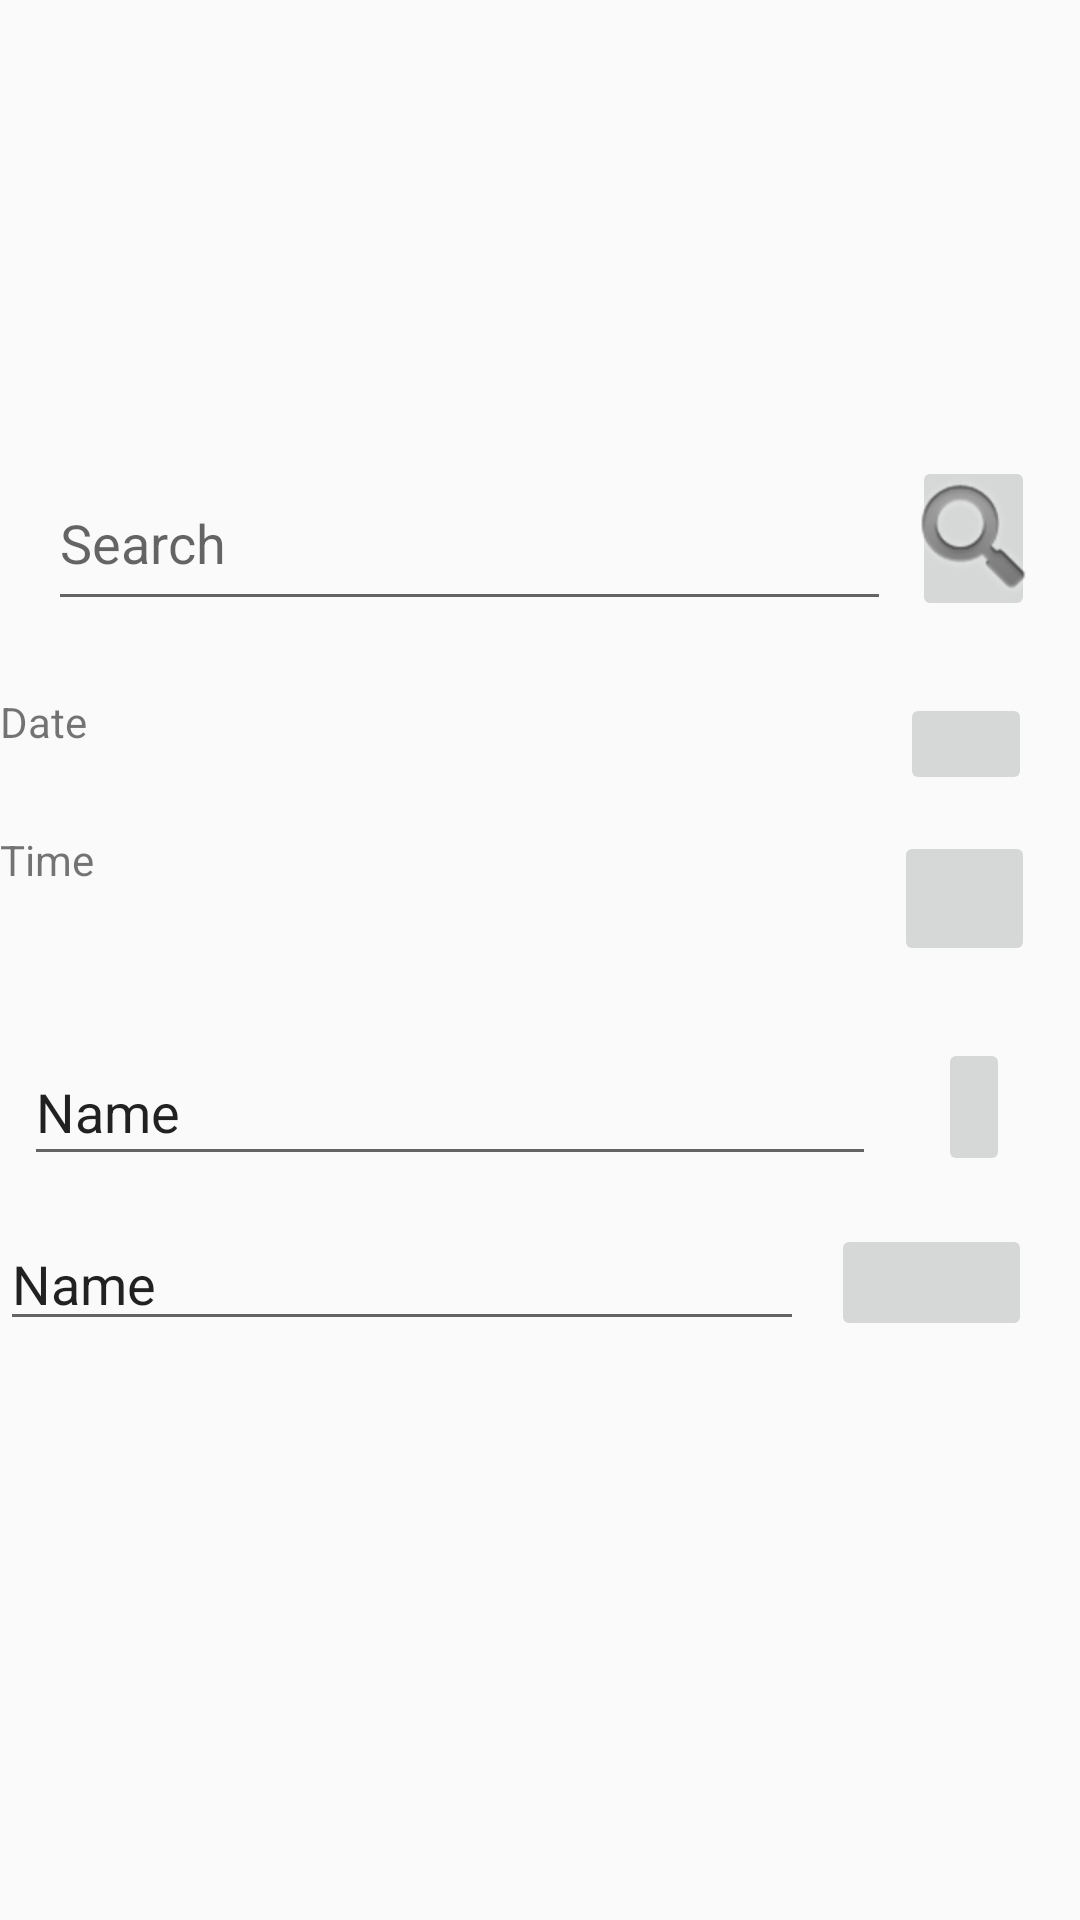

Here is an Android app screen rendered from its layout file. Give the layout XML and the strings, colors and styles it references.
<!-- AndroidManifest.xml: application theme MyMaterialTheme -->
<!-- res/layout/content_fundoo_hr_search.xml -->
<?xml version="1.0" encoding="utf-8"?>
<android.support.constraint.ConstraintLayout xmlns:android="http://schemas.android.com/apk/res/android"
    xmlns:app="http://schemas.android.com/apk/res-auto"
    xmlns:tools="http://schemas.android.com/tools"
    android:id="@+id/content_fundoo_hr_search"
    android:layout_width="match_parent"
    android:layout_height="match_parent"
    tools:context="com.bridgelabz.FundooHrSearchActivity"
    tools:showIn="@layout/activity_fundoo_hr_search">

    <EditText
        android:layout_width="0dp"
        android:layout_height="39dp"
        android:inputType="textPersonName"
        android:editable="false"
        android:focusable="false"
        android:text="Name"
        android:ems="10"
        android:id="@+id/etTime"
        android:hint="Time"
        android:selectAllOnFocus="true"
        app:layout_constraintLeft_toLeftOf="@+id/content_fundoo_hr_search"
        tools:layout_constraintLeft_creator="1"
        app:layout_constraintTop_toBottomOf="@+id/etDate"
        android:layout_marginTop="16dp"
        app:layout_constraintRight_toLeftOf="@+id/btnEditTime"
        android:layout_marginEnd="9dp"
        tools:layout_constraintRight_creator="1"
        app:layout_constraintHorizontal_bias="0.0" />

    <EditText
        android:layout_width="281dp"
        android:layout_height="55dp"
        android:id="@+id/etSearch"
        android:hint="Search"
        app:layout_constraintLeft_toLeftOf="@+id/content_fundoo_hr_search"
        android:layout_marginStart="16dp"
        app:layout_constraintTop_toTopOf="@+id/content_fundoo_hr_search"
        android:layout_marginTop="152dp" />
    <ImageButton
        android:layout_width="0dp"
        android:layout_height="55dp"
        android:id="@+id/imgBtnSearch"
        app:srcCompat="@android:drawable/ic_search_category_default"
        app:layout_constraintLeft_toRightOf="@+id/etSearch"
        android:layout_marginStart="7dp"
        tools:layout_constraintLeft_creator="1"
        app:layout_constraintTop_toTopOf="@+id/content_fundoo_hr_search"
        android:layout_marginTop="152dp"
        app:layout_constraintRight_toRightOf="@+id/content_fundoo_hr_search"
        android:layout_marginEnd="15dp"
        tools:layout_constraintRight_creator="1"
        app:layout_constraintHorizontal_bias="0.18" />

    <TextView
        android:text="Date"
        android:layout_width="292dp"
        android:layout_height="38dp"
        android:id="@+id/txtJson"
        app:layout_constraintLeft_toLeftOf="@+id/content_fundoo_hr_search"
        app:layout_constraintTop_toBottomOf="@+id/etSearch"
        android:layout_marginTop="24dp" />

    <TextView
        android:text="Time"
        android:layout_width="292dp"
        android:layout_height="52dp"
        android:id="@+id/txtTime"
        app:layout_constraintLeft_toLeftOf="@+id/content_fundoo_hr_search"
        app:layout_constraintTop_toBottomOf="@+id/txtJson"
        android:layout_marginTop="8dp" />

    <ImageButton
        android:layout_width="0dp"
        android:layout_height="34dp"
        app:srcCompat="@mipmap/ic_launcher"
        android:id="@+id/etTxtEditDate"
        app:layout_constraintLeft_toRightOf="@+id/txtJson"
        android:layout_marginStart="8dp"
        tools:layout_constraintLeft_creator="1"
        app:layout_constraintTop_toBottomOf="@+id/imgBtnSearch"
        android:layout_marginTop="24dp"
        tools:layout_constraintTop_creator="1"
        app:layout_constraintRight_toRightOf="@+id/content_fundoo_hr_search"
        android:layout_marginEnd="16dp"
        tools:layout_constraintRight_creator="1"
        app:layout_constraintBottom_toTopOf="@+id/etTxtEditTime"
        android:layout_marginBottom="12dp"
        tools:layout_constraintBottom_creator="1"
        app:layout_constraintHorizontal_bias="0.2"
        app:layout_constraintVertical_bias="0.0" />

    <EditText
        android:layout_width="0dp"
        android:layout_height="0dp"
        android:inputType="textPersonName"
        android:text="Name"
        android:editable="false"
        android:focusable="false"
        android:ems="10"
        android:id="@+id/etDate"
        android:hint="Date"
        app:layout_constraintLeft_toLeftOf="@+id/content_fundoo_hr_search"
        android:layout_marginStart="8dp"
        tools:layout_constraintLeft_creator="1"
        app:layout_constraintTop_toTopOf="@+id/btnEditDate"
        tools:layout_constraintTop_creator="1"
        app:layout_constraintRight_toLeftOf="@+id/etTxtEditDate"
        android:layout_marginEnd="8dp"
        tools:layout_constraintRight_creator="1"
        app:layout_constraintBottom_toBottomOf="@+id/btnEditDate"
        tools:layout_constraintBottom_creator="1" />

    <ImageButton
        android:layout_width="0dp"
        android:layout_height="0dp"
        app:srcCompat="@mipmap/ic_launcher"
        android:id="@+id/etTxtEditTime"
        tools:layout_constraintBottom_creridgeitator="1"
        app:layout_constraintLeft_toRightOf="@+id/txtTime"
        android:layout_marginStart="6dp"
        tools:layout_constraintLeft_creator="1"
        app:layout_constraintTop_toBottomOf="@+id/txtJson"
        android:layout_marginTop="8dp"
        tools:layout_constraintTop_creator="1"
        app:layout_constraintRight_toRightOf="@+id/content_fundoo_hr_search"
        android:layout_marginEnd="15dp"
        tools:layout_constraintRight_creator="1"
        app:layout_constraintBottom_toBottomOf="@+id/txtTime"
        android:layout_marginBottom="7dp" />

    <ImageButton
        android:layout_width="wrap_content"
        android:layout_height="46dp"
        app:srcCompat="@mipmap/ic_launcher"
        android:id="@+id/btnEditDate"
        app:layout_constraintLeft_toRightOf="@+id/etDate"
        android:layout_marginStart="8dp"
        app:layout_constraintTop_toBottomOf="@+id/etTxtEditTime"
        android:layout_marginTop="24dp"
        app:layout_constraintRight_toRightOf="@+id/content_fundoo_hr_search"
        android:layout_marginEnd="16dp"
        app:layout_constraintHorizontal_bias="0.63" />

    <ImageButton
        android:layout_width="67dp"
        android:layout_height="39dp"
        app:srcCompat="@mipmap/ic_launcher"
        android:id="@+id/btnEditTime"
        app:layout_constraintTop_toBottomOf="@+id/btnEditDate"
        android:layout_marginTop="16dp"
        app:layout_constraintRight_toRightOf="@+id/content_fundoo_hr_search"
        android:layout_marginEnd="16dp" />

</android.support.constraint.ConstraintLayout>
<!-- res/layout/activity_fundoo_hr_search.xml (included above) -->
<?xml version="1.0" encoding="utf-8"?>
<android.support.design.widget.CoordinatorLayout xmlns:android="http://schemas.android.com/apk/res/android"
    xmlns:app="http://schemas.android.com/apk/res-auto"
    xmlns:tools="http://schemas.android.com/tools"
    android:layout_width="match_parent"
    android:layout_height="match_parent"
    android:fitsSystemWindows="true"
    tools:context="com.bridgelabz.FundooHrSearchActivity">

    <android.support.design.widget.AppBarLayout
        android:layout_width="match_parent"
        android:layout_height="wrap_content"
        android:theme="@style/MyMaterialTheme.AppBarOverlay">

        <android.support.v7.widget.Toolbar
            android:id="@+id/toolbar"
            android:layout_width="match_parent"
            android:layout_height="?attr/actionBarSize"
            android:background="?attr/colorPrimary"
            app:popupTheme="@style/MyMaterialTheme.PopupOverlay" />

    </android.support.design.widget.AppBarLayout>

    <include layout="@layout/content_fundoo_hr_search" />

    <android.support.design.widget.FloatingActionButton
        android:id="@+id/fab"
        android:layout_width="wrap_content"
        android:layout_height="wrap_content"
        android:layout_gravity="bottom|end"
        android:layout_margin="@dimen/fab_margin"
        app:srcCompat="@android:drawable/ic_dialog_email" />

</android.support.design.widget.CoordinatorLayout>
<!-- resources referenced by this layout -->
<resources>
  <style name="MyMaterialTheme.AppBarOverlay" parent="ThemeOverlay.AppCompat.Dark.ActionBar" />
  <style name="MyMaterialTheme.PopupOverlay" parent="ThemeOverlay.AppCompat.Light" />
  <style name="MyMaterialTheme" parent="MyMaterialTheme.Base">
          <item name="android:windowContentTransitions">true</item>
          <item name="android:windowAllowEnterTransitionOverlap">true</item>
          <item name="android:windowAllowReturnTransitionOverlap">true</item>
          <item name="android:windowSharedElementEnterTransition">@android:transition/move</item>
          <item name="android:windowSharedElementExitTransition">@android:transition/move</item>
      </style>
  <style name="MyMaterialTheme.Base" parent="Theme.AppCompat.Light.DarkActionBar">
          <item name="windowNoTitle">true</item>
          <item name="windowActionBar">false</item>
          <item name="colorPrimary">@color/colorPrimary</item>
          <item name="colorPrimaryDark">@color/black</item>
          <item name="colorAccent">@color/white</item>
      </style>
  <color name="colorPrimary">#3f51b5</color>
  <color name="black">#000000</color>
  <color name="white">#ffffff</color>
</resources>
